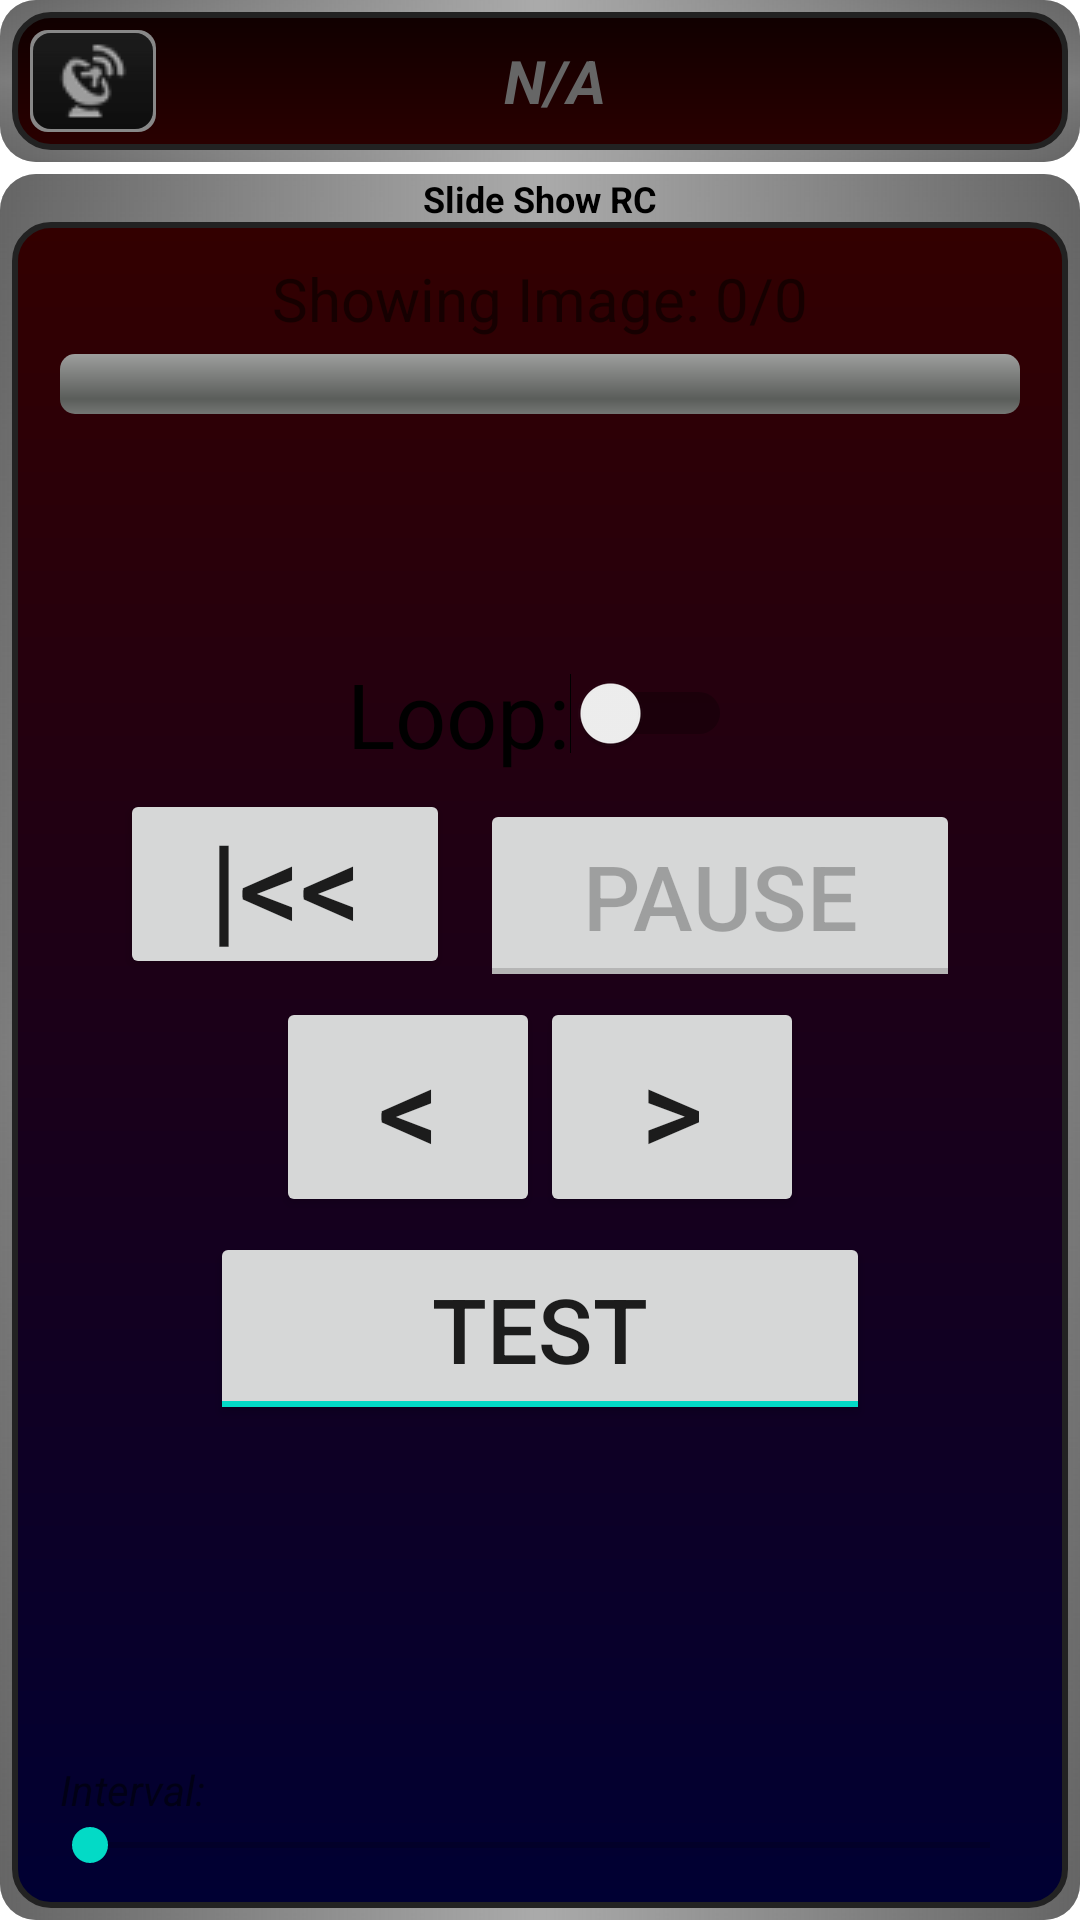

Reconstruct the res/layout file that produces this screen, plus the resources it refers to.
<!-- AndroidManifest.xml: fallback theme Theme.MaterialComponents.DayNight.NoActionBar -->
<!-- res/layout/main.xml -->
<?xml version="1.0" encoding="utf-8"?>
<LinearLayout xmlns:android="http://schemas.android.com/apk/res/android"
              android:orientation="vertical"
              android:layout_width="fill_parent"
              android:layout_height="fill_parent"
        >
<RelativeLayout xmlns:android="http://schemas.android.com/apk/res/android"
              android:layout_width="match_parent"
              android:layout_height="wrap_content"
              android:background="@drawable/dark_display_bg"
              android:layout_marginBottom="4dp"
              android:padding="10dp">

    <ImageButton android:id="@+id/rc_state_btn"
                 android:layout_height="wrap_content"
                 android:layout_width="wrap_content"
                 android:background="@drawable/state_gray_bg"
                 android:src="@drawable/radio"
                 android:layout_alignParentLeft="true"
                 android:layout_centerVertical="true"
                 android:layout_marginRight="0dp"
            />


    <LinearLayout android:layout_width="match_parent"
                  android:layout_height="wrap_content"
                  android:layout_toRightOf="@id/rc_state_btn"
                  android:layout_centerVertical="true"
                  android:gravity="center"
                  android:orientation="horizontal">


        <TextView android:id="@+id/rc_state_label"
                  android:layout_width="wrap_content"
                  android:layout_height="wrap_content"
                  android:textStyle="bold|italic"
                  android:textSize="20sp"
                  android:textColor="#666"
                  android:text="N/A"
                  android:layout_marginStart="-32dp"
                  />

    </LinearLayout>

</RelativeLayout>
    <RelativeLayout android:id="@+id/remote_gui"
                    android:layout_width="match_parent"
                    android:layout_height="match_parent"
                    android:background="@drawable/light_display_bg"
                    android:layout_margin="0dp"
                    android:padding="0dp"
                    android:alpha="1.0"
            >

        <TextView android:id="@+id/ble_label"
                  android:layout_height="wrap_content"
                  android:layout_width="match_parent"
                  android:text="Slide Show RC"
                  android:textStyle="bold"
                  android:textSize="12sp"
                  android:textColor="#000"
                  android:gravity="center"
                />

        <TextView android:id="@+id/img_progress_label"
                  android:layout_width="match_parent"
                  android:layout_height="wrap_content"
                  android:layout_marginTop="28dp"
                  android:gravity="center_horizontal"
                  android:textSize="20sp"
                  android:visibility="visible"
                  android:text="Showing Image: 0/0"
                />
        <ProgressBar style="@style/ImageProgressBar"
                     android:id="@+id/img_progress_bar"
                     android:layout_width="match_parent"
                     android:layout_height="wrap_content"
                     android:layout_marginRight="20dp"
                     android:layout_marginLeft="20dp"
                     android:layout_marginTop="5dp"
                     android:layout_below="@id/img_progress_label"
                     android:visibility="visible"
                />


        <LinearLayout android:layout_width="match_parent"
                      android:layout_height="wrap_content"
                      android:padding="20dp"
                      android:orientation="vertical"
                      android:layout_centerInParent="true"
                      android:gravity="center"
                >

            <Switch android:id="@+id/loop_switch"
                    android:layout_width="wrap_content"
                    android:layout_height="wrap_content"
                    android:layout_marginTop="0dp"
                    android:textSize="30sp"
                    android:text="Loop:"
                    />

            <LinearLayout android:layout_width="wrap_content"
                          android:layout_height="wrap_content">
                <Button
                          android:id="@+id/start_stop_tgl"
                          android:layout_width="110dp"
                          android:layout_height="wrap_content"
                          android:layout_margin="5dp"
                          android:paddingTop="5dp"
                          android:paddingBottom="5dp"
                          android:textSize="40sp"
                          android:text="|&lt;&lt;"
                    />

            <ToggleButton android:id="@+id/pause_resume_tgl"
                          android:layout_width="160dp"
                          android:layout_height="wrap_content"
                          android:layout_margin="5dp"
                          android:paddingTop="12dp"
                          android:paddingBottom="12dp"
                          android:textSize="30sp"
                          android:textOff="Pause"
                          android:textOn="Resume"
                          android:enabled="false"
                    />

            </LinearLayout>
            <LinearLayout android:layout_width="wrap_content"
                          android:layout_height="wrap_content">
                <Button android:id="@+id/previous_image_btn"
                        android:layout_width="wrap_content"
                        android:layout_height="wrap_content"
                        android:textSize="40sp"
                        android:text="&lt;"
                        />

                <Button android:id="@+id/next_image_btn"
                        android:layout_width="wrap_content"
                        android:layout_height="wrap_content"
                        android:textSize="40sp"
                        android:text="&gt;"
                        />

            </LinearLayout>
            <ToggleButton android:id="@+id/show_test_tgl"
                          android:layout_width="220dp"
                          android:layout_height="wrap_content"
                          android:layout_margin="5dp"
                          android:paddingTop="12dp"
                          android:paddingBottom="12dp"
                          android:textSize="30sp"
                          android:checked="true"
                          android:textOff="Test"
                          android:textOn="Test"
                          android:enabled="true"
                    />



        </LinearLayout>


        <SeekBar android:id="@+id/interval_seek"
                     android:layout_width="match_parent"
                     android:layout_height="wrap_content"
                     android:layout_alignParentBottom="true"
                     android:layout_marginLeft="14dp"
                     android:layout_marginRight="14dp"
                     android:layout_marginBottom="16dp"
                     android:max="28"
                    />

            <TextView android:id="@+id/interval_text"
                      android:layout_width="match_parent"
                      android:layout_height="wrap_content"
                      android:layout_above="@id/interval_seek"
                      android:layout_marginLeft="20dp"
                      android:textStyle="italic"
                      android:text="Interval:"
                    />

    </RelativeLayout>


</LinearLayout>
<!-- resources referenced by this layout -->
<resources>
  <!-- drawable state_gray_bg (drawable) -->
  <?xml version="1.0" encoding="utf-8"?>
  <layer-list xmlns:android="http://schemas.android.com/apk/res/android">
  
      <item>
          <shape android:shape="rectangle">
              <gradient
                      android:startColor="#FF888888"
                      android:endColor="#FF888888"
                      android:type="linear"
                      android:angle="90"/>
              <padding android:left="1dp"
                       android:top="1dp"
                       android:right="1dp"
                       android:bottom="1dp"/>
              <corners android:radius="6dp"/>
          </shape>
      </item>
  
      <item>
          <shape android:shape="rectangle">
              <gradient
                      android:startColor="#FF111111"
                      android:centerColor="#FF111111"
                      android:endColor="#FF222222"
                      android:centerX="0.5"
                      android:angle="90"/>
  
              <padding android:left="0dp"
                       android:top="0dp"
                       android:right="0dp"
                       android:bottom="0dp"/>
              <corners android:radius="6dp"/>
          </shape>
      </item>
  
      <item>
          <shape android:shape="rectangle">
              <gradient
                      android:startColor="#33000000"
                      android:centerColor="#22222222"
                      android:endColor="#77111111"
                      android:centerX="0.5"
                      android:angle="90"/>
  
              <padding android:left="4dp"
                       android:top="0dp"
                       android:right="4dp"
                       android:bottom="0dp"/>
              <corners android:radius="6dp"/>
          </shape>
      </item>
  
  </layer-list>
  <style name="ImageProgressBar">
          <item name="android:indeterminateOnly">false</item>
          <item name="android:progressDrawable">@android:drawable/progress_horizontal</item>
          <item name="android:indeterminateDrawable">@android:drawable/progress_indeterminate_horizontal</item>
          <item name="android:minHeight">20dip</item>
          <item name="android:maxHeight">20dip</item>
          <item name="android:mirrorForRtl">true</item>
      </style>
</resources>
